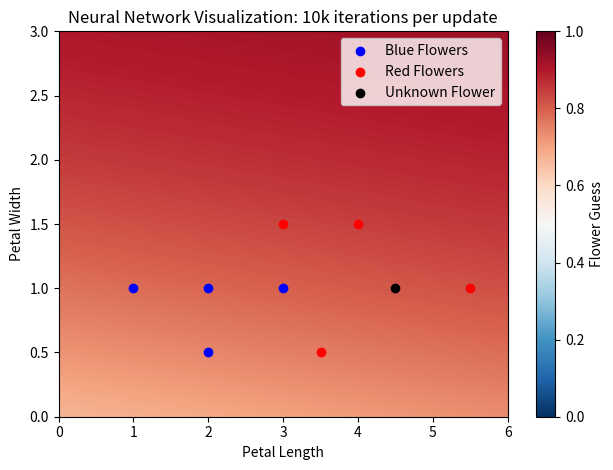

The script that saved this image:
import numpy as np
import matplotlib.pyplot as plt 
from matplotlib.animation import FuncAnimation
import random

#Flower Data [Petal Length, Petal Width, Color(0 = Blue, 1 = Red)]
dataB1 = [1, 1, 0]
dataB2 = [2, 1, 0]
dataB3 = [2, .5, 0]
dataB4 = [3, 1, 0]

dataR1 = [3, 1.5, 1]
dataR2 = [3.5, .5, 1]
dataR3 = [4, 1.5, 1]
dataR4 = [5.5, 1, 1]

dataU = [4.5, 1, 'it should be 1']

allPoints = [dataB1, dataB2, dataB3, dataB4,
             dataR1, dataR2, dataR3, dataR4]

#set initial weights and bias
w1, w2, b = random.random(), random.random(), random.random()

#Set resolution of colormap (lower is higher)
dx, dy = 0.005, 0.005

#Set bounds of colormap
y, x = np.mgrid[slice(0, 3 + dy, dy),
                slice(0, 6 + dx, dx)]

#set z min and max for colormap construction
z_min, z_max = 0, 1

def NN(m1, m2, w1, w2, b):
    '''
    values : m1, m2 
    weights : w1, w2 
    bias : b 

    returns sigmoid of weighted value + bias 
    '''
    z = m1 * w1 + m2 * w2 + b 
    return sigmoid(z)

def sigmoid(x):
    # normalizes weighted value to be bounded by 0 and 1
    return 1/(1 + np.exp(-x))

def cost(pred, target):
    # squared difference cost function
    cost = (pred - target) ** 2
    return cost


def train(w1, w2, b):
    # training rate, dictates weight given to adjustments
    rate = 0.1
    
    #Pick a random point 
    tPoint = random.choice(allPoints)
    target = tPoint[2]

    #weighted value
    z = tPoint[0] * w1 + tPoint[1] * w2 + b

    #normalized value
    pred = NN(tPoint[0], tPoint[1], w1, w2, b)
    #derivative of sigmoid
    dpred = sigmoid(z) * (1 - sigmoid(z))

    cost = (pred - target) ** 2 
    #derivative of cost
    dcost = 2 * (pred - target)

    #Derivate of z with respect to w1
    dz_dw1 = tPoint[0]
    #Derivate of z with repect to w2
    dz_dw2 = tPoint[1]
    #Derivate of z with repect to b
    dz_db = 1 

    #adjustments to weights and bias
    dcost_w1 = dpred * dcost * dz_dw1
    dcost_w2 = dpred * dcost * dz_dw2
    dcost_b  = dpred * dcost * dz_db

    
    w1 -= dcost_w1 * rate 
    w2 -= dcost_w2 * rate 
    b  -= dcost_b * rate

    return w1, w2, b
    



def animate(i):
    
    #allow weights and bias to be modified
    global w1, w2, b

    #calulate total cost before modifications and save weights and bias
    totalCost = 0 
    sw1, sw2, sb = w1, w2, b
    for point in allPoints:
        totalCost += (sigmoid(NN(point[0], point[1], w1, w2 ,b)) - point[2]) ** 2

    #make adjustments to weights and bias with i iterations
    for i in range(1000):
        w1, w2, b = train(w1, w2, b)

    #calculate total cost after modifications
    ntotalCost = 0 
    for point in allPoints:
        ntotalCost += (sigmoid(NN(point[0], point[1], w1, w2, b)) - point[2]) ** 2

    #if the changes were detrimental to the model revert 
    if ntotalCost > totalCost:
        w1, w2, b = sw1, sw2, sb

    #update colormap
    graph = ax.pcolormesh(x, y, NN(x, y, w1, w2, b)[:-1, :-1], cmap='RdBu_r', vmin=z_min, vmax=z_max, zorder=1)

    return graph


Bx, By = [], []
Rx, Ry = [], []
fig, ax = plt.subplots()

for point in allPoints:
    if point[2] == 0:
        Bx.append(point[0])
        By.append(point[1])
    elif point[2] == 1:
        Rx.append(point[0])
        Ry.append(point[1])


graph = ax.pcolormesh(x, y, NN(x, y, w1, w2, b)[:-1, :-1], cmap='RdBu_r', vmin=z_min, vmax=z_max, zorder=1)

plt.title('Neural Network Visualization: 10k iterations per update')
plt.xlabel('Petal Length')
plt.ylabel('Petal Width')

cbar = plt.colorbar(graph)
cbar.ax.set_ylabel('Flower Guess')

ax.scatter(Bx, By, c='b', label='Blue Flowers', zorder=4)
ax.scatter(Rx, Ry, c='r', label = 'Red Flowers', zorder=3)
ax.scatter(dataU[0], dataU[1], c='k', label='Unknown Flower', zorder=5)

ax.legend()

plt.tight_layout()

anim = FuncAnimation(fig, animate, frames = 100, interval = 200)

plt.show()